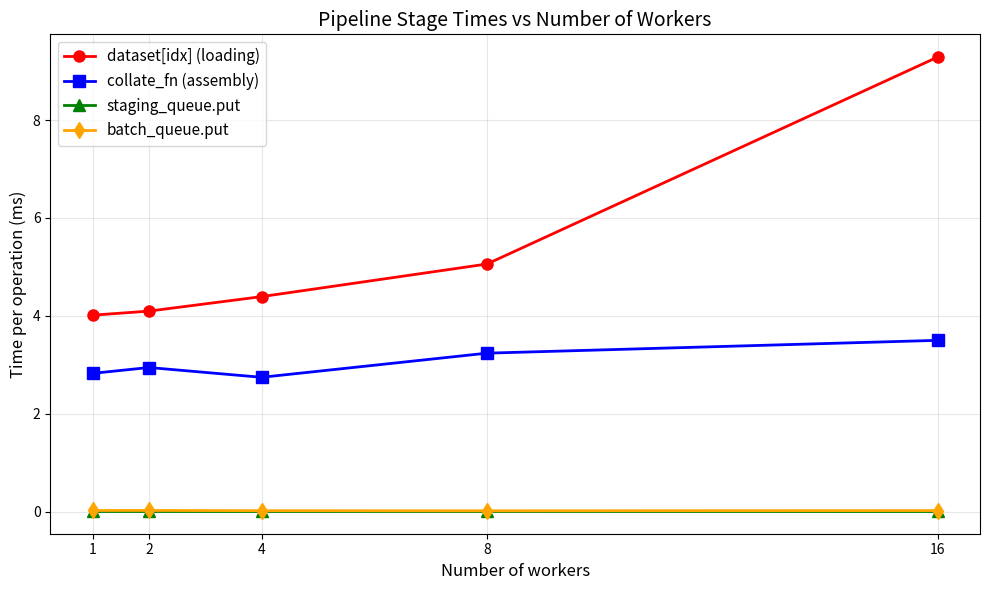

Write the Python code that produced this figure. (Note: this script raises an exception after producing the figure.)
#!/usr/bin/env python3
"""Plot pipeline stage times vs number of workers."""
import matplotlib
matplotlib.use('Agg')
import matplotlib.pyplot as plt
import numpy as np

workers = [1, 2, 4, 8, 16]

# Data from benchmark_stages
dataset_ms = [4.013, 4.096, 4.392, 5.058, 9.287]
staging_put_ms = [0.012, 0.012, 0.012, 0.012, 0.012]
collate_ms = [2.824, 2.944, 2.744, 3.237, 3.499]
batch_put_ms = [0.023, 0.024, 0.019, 0.017, 0.021]

# Plot 1: All stages
fig, ax = plt.subplots(figsize=(10, 6))
ax.plot(workers, dataset_ms, 'o-', label='dataset[idx] (loading)', linewidth=2, markersize=8, color='red')
ax.plot(workers, collate_ms, 's-', label='collate_fn (assembly)', linewidth=2, markersize=8, color='blue')
ax.plot(workers, staging_put_ms, '^-', label='staging_queue.put', linewidth=2, markersize=8, color='green')
ax.plot(workers, batch_put_ms, 'd-', label='batch_queue.put', linewidth=2, markersize=8, color='orange')

ax.set_xlabel('Number of workers', fontsize=12)
ax.set_ylabel('Time per operation (ms)', fontsize=12)
ax.set_title('Pipeline Stage Times vs Number of Workers', fontsize=14)
ax.legend(fontsize=11)
ax.grid(True, alpha=0.3)
ax.set_xticks(workers)
plt.tight_layout()
plt.savefig('docs/images/plot_stages.png', dpi=150)
print("Saved: plot_stages.png")

# Plot 2: Throughput vs workers with stage contribution
fig, ax1 = plt.subplots(figsize=(10, 6))

throughput = [242.1, 462.8, 825.2, 1305.0, 1409.3]
ax1.bar([str(w) for w in workers], throughput, color='steelblue', alpha=0.7)
ax1.set_xlabel('Number of workers', fontsize=12)
ax1.set_ylabel('Throughput (samples/s)', fontsize=12, color='steelblue')
ax1.set_title('Throughput and Dataset Loading Time vs Workers', fontsize=14)

ax2 = ax1.twinx()
ax2.plot([str(w) for w in workers], dataset_ms, 'o-', color='red', linewidth=2, markersize=8)
ax2.set_ylabel('Dataset load time per sample (ms)', fontsize=12, color='red')

plt.tight_layout()
plt.savefig('docs/images/plot_stages_combined.png', dpi=150)
print("Saved: plot_stages_combined.png")
print("Done!")
